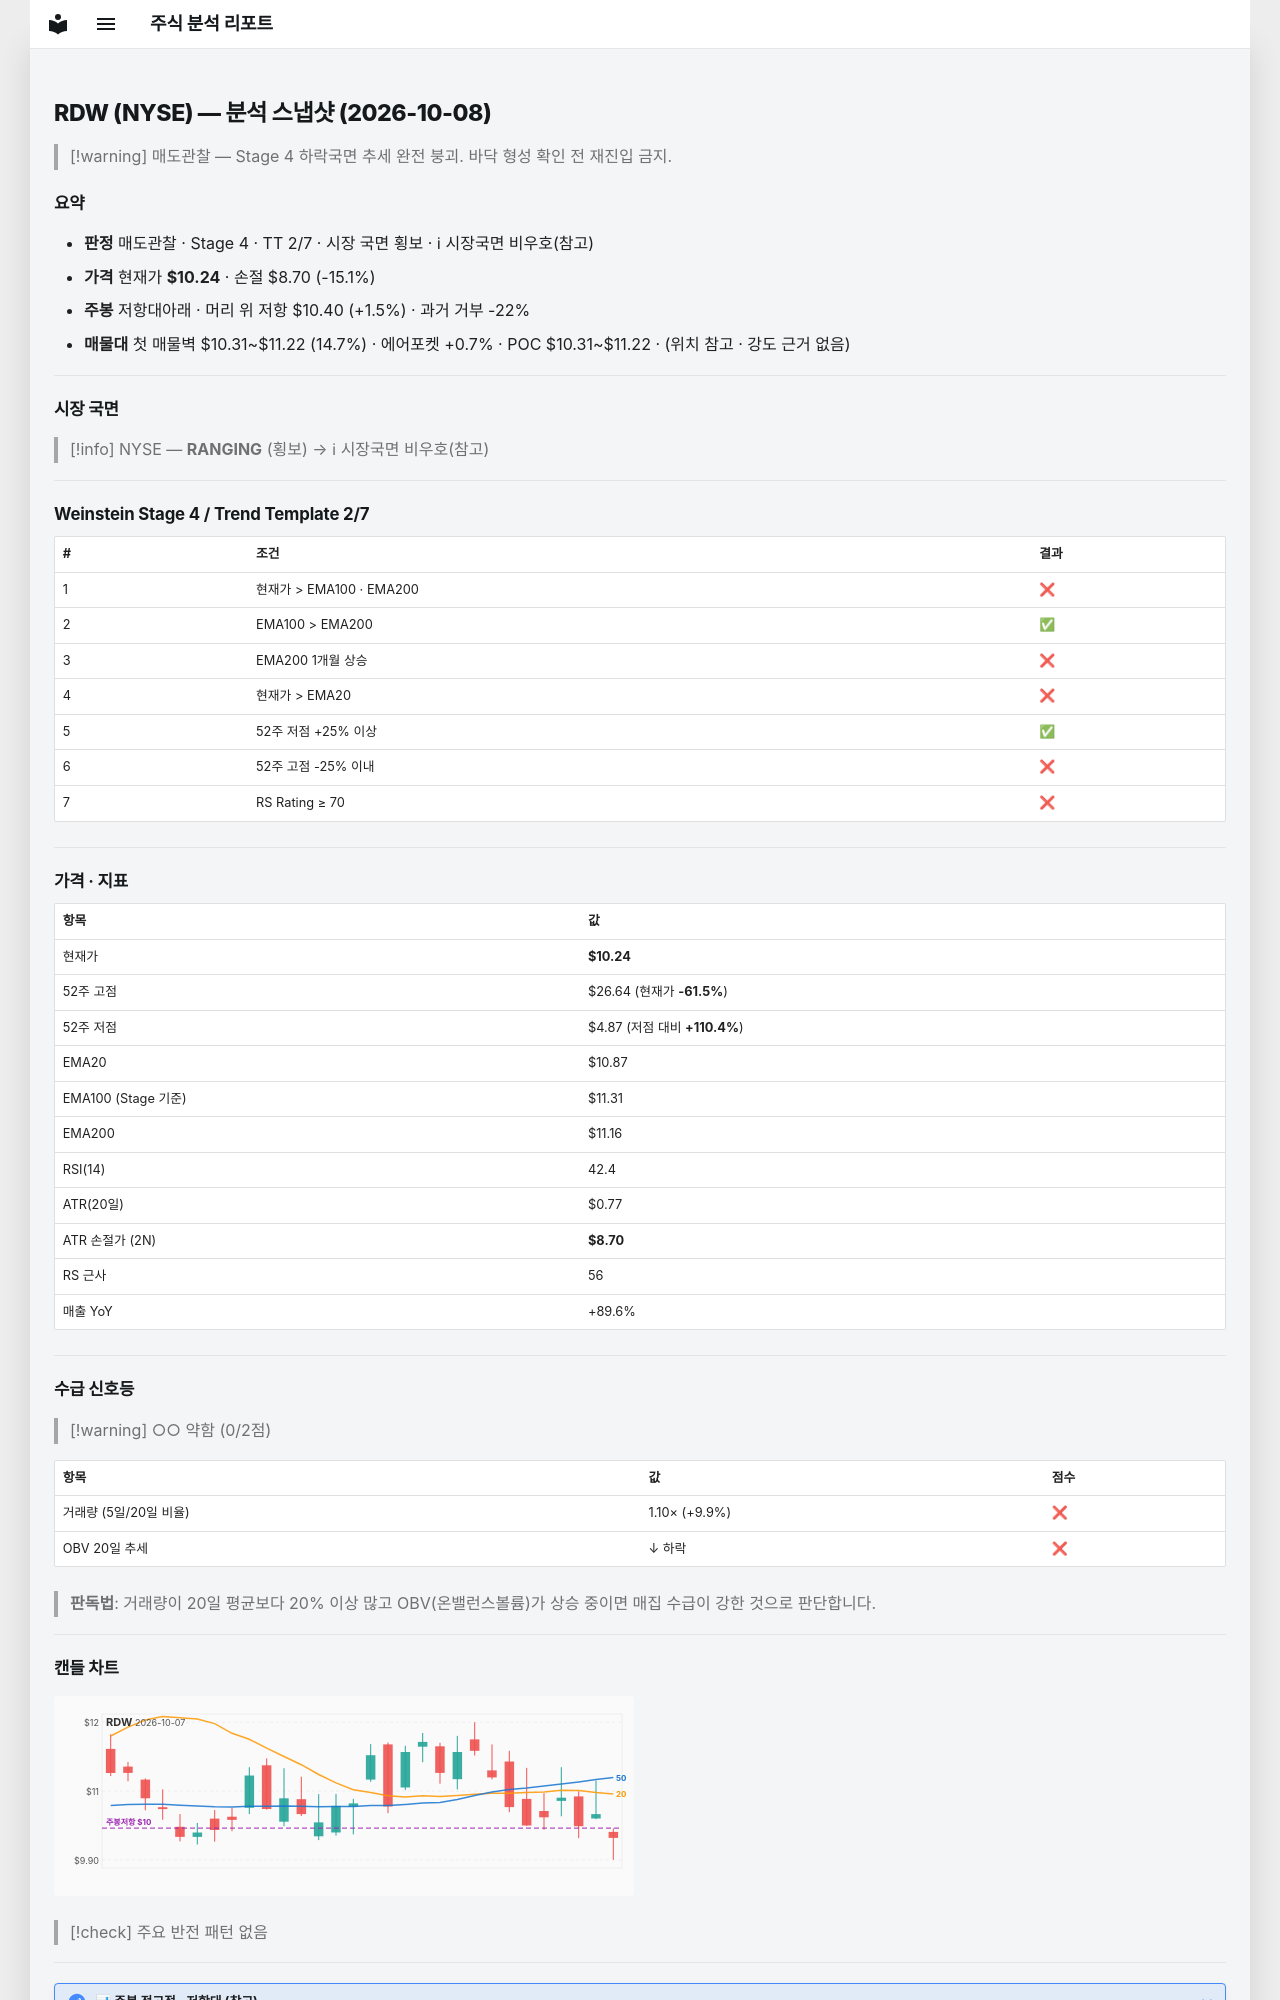

repository: soloandco/stock-reports · page: snapshots/RDW-2026-10-08/index.html · generator: mkdocs

---
type: analysis-snapshot
title: RDW 분석 스냅샷
ticker: RDW
market: NYSE
created: 2026-10-08
updated: 2026-10-08
bar-date: 2026-10-07
verdict: 매도관찰
real-rr: 0.10
sma50-gap-pct: -5.8
weekly-position: 저항대아래
weekly-overhead-price: 10.40
weekly-overhead-pct: 1.5
stage: 4
trend-template-score: 2
tt-max: 7
ma-set: ema-20-100-200
price: 10.244999885559082
stop-price: 8.698909899190632
market-regime: RANGING
supply-demand-score: 0/2
supply-demand-label: 약함
status: tracking
tags:
  - stock-agent
  - watchlist
  - RDW
  - analysis
related:
  - "[[analysis-template]]"
---

# RDW (NYSE) — 분석 스냅샷 (2026-10-08)

> [!warning] 매도관찰 — Stage 4 하락국면
> 추세 완전 붕괴. 바닥 형성 확인 전 재진입 금지.

## 요약

- **판정** 매도관찰 · Stage 4 · TT 2/7 · 시장 국면 횡보 · ℹ 시장국면 비우호(참고)
- **가격** 현재가 **$10.24** · 손절 $8.70 (-15.1%)
- **주봉** 저항대아래 · 머리 위 저항 $10.40 (+1.5%) · 과거 거부 -22%
- **매물대** 첫 매물벽 $10.31~$11.22 (14.7%) · 에어포켓 +0.7% · POC $10.31~$11.22 · (위치 참고 · 강도 근거 없음)

---

## 시장 국면

> [!info] NYSE — **RANGING** (횡보) → ℹ 시장국면 비우호(참고)

---

## Weinstein Stage 4 / Trend Template 2/7

| # | 조건 | 결과 |
|---|------|------|
| 1 | 현재가 > EMA100 · EMA200 | ❌ |
| 2 | EMA100 > EMA200 | ✅ |
| 3 | EMA200 1개월 상승 | ❌ |
| 4 | 현재가 > EMA20 | ❌ |
| 5 | 52주 저점 +25% 이상 | ✅ |
| 6 | 52주 고점 -25% 이내 | ❌ |
| 7 | RS Rating ≥ 70 | ❌ |

---

## 가격 · 지표

| 항목 | 값 |
|------|---|
| 현재가 | **$10.24** |
| 52주 고점 | $26.64 (현재가 **-61.5%**) |
| 52주 저점 | $4.87 (저점 대비 **+110.4%**) |
| EMA20 | $10.87 |
| EMA100 (Stage 기준) | $11.31 |
| EMA200 | $11.16 |
| RSI(14) | 42.4 |
| ATR(20일) | $0.77 |
| ATR 손절가 (2N) | **$8.70** |
| RS 근사 | 56 |
| 매출 YoY | +89.6% |

---
## 수급 신호등

> [!warning] ○○ 약함 (0/2점)

| 항목 | 값 | 점수 |
|------|------|------|
| 거래량 (5일/20일 비율) | 1.10× (+9.9%) | ❌ |
| OBV 20일 추세 | ↓ 하락 | ❌ |

> **판독법**: 거래량이 20일 평균보다 20% 이상 많고 OBV(온밸런스볼륨)가 상승 중이면 매집 수급이 강한 것으로 판단합니다.

---
